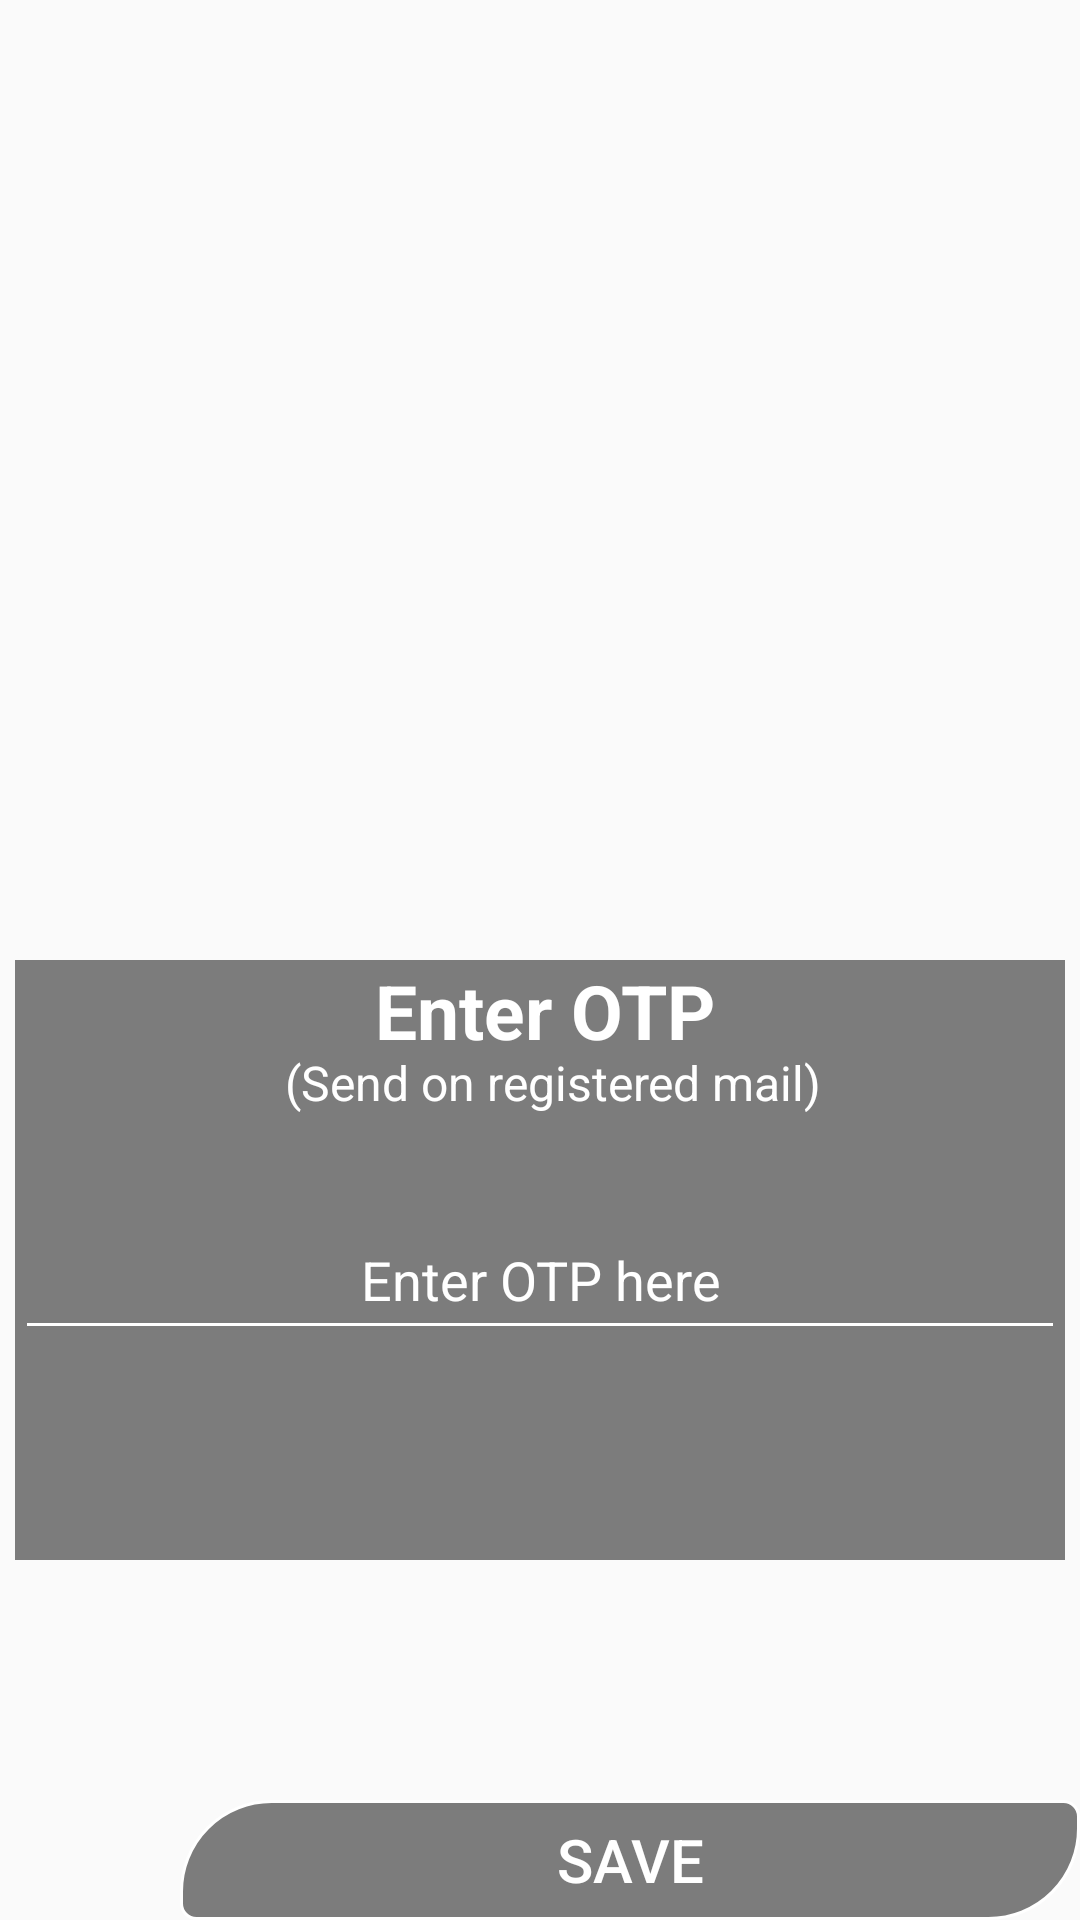

Here is an Android app screen rendered from its layout file. Give the layout XML and the strings, colors and styles it references.
<!-- AndroidManifest.xml: application theme Theme.MyApplication -->
<!-- res/layout/activity_resetpassword.xml -->
<?xml version="1.0" encoding="utf-8"?>
<RelativeLayout xmlns:android="http://schemas.android.com/apk/res/android"
    xmlns:app="http://schemas.android.com/apk/res-auto"
    xmlns:tools="http://schemas.android.com/tools"
    android:layout_width="match_parent"
    android:layout_height="match_parent"
    tools:context=".resetpassword"
    android:background="@drawable/untitled_1">

    <RelativeLayout
        android:layout_width="350dp"
        android:layout_height="200dp"
        android:background="#80000000"
        android:layout_centerHorizontal="true"
        android:layout_marginTop="320dp">

        <EditText
            android:id="@+id/editText"
            android:layout_width="match_parent"
            android:layout_height="50dp"
            android:layout_marginTop="80dp"
            android:backgroundTint="@color/white"
            android:hint="Enter OTP here"
           android:gravity="center"
            android:textColor="#FFFFFF"
            android:textColorHint="@color/white" />

        <TextView
            android:id="@+id/textView"
            android:layout_width="wrap_content"
            android:layout_height="wrap_content"
            android:layout_marginLeft="120dp"
            android:text="Enter OTP"
            android:textColor="@color/white"
            android:textSize="25sp"
            android:textStyle="bold" />
        <TextView
            android:id="@+id/textView2"
            android:layout_width="wrap_content"
            android:layout_height="wrap_content"
            android:layout_marginLeft="90dp"
            android:layout_marginTop="30dp"
            android:text="(Send on registered mail)"
            android:textColor="@color/white"
            android:textSize="16sp"
         />

    </RelativeLayout>
    <Button
        android:id="@+id/button"
        android:layout_width="300dp"
        android:layout_height="50dp"
        android:background="@drawable/borderbutton"
        android:text="Save"
        android:textColor="@color/white"
        android:layout_marginTop="600dp"
        android:layout_marginLeft="60dp"
        android:textSize="20sp"


         />

</RelativeLayout>
<!-- resources referenced by this layout -->
<resources>
  <color name="white">#FFFFFFFF</color>
  <!-- drawable borderbutton (drawable) -->
  <?xml version="1.0" encoding="utf-8"?>
  <selector xmlns:android="http://schemas.android.com/apk/res/android">
    <item>
      <shape android:shape="rectangle">
        <corners
            android:bottomLeftRadius="5dp"
            android:bottomRightRadius="30dp"
            android:topLeftRadius="30dp"
            android:topRightRadius="5dp" />
        <solid android:angle="270"
            android:color="#80000000"/>
        <stroke
            android:width="1dp"
            android:color="#ffffff"> </stroke>
      </shape>
  
    </item>
  </selector>
  <style name="Theme.MyApplication" parent="Theme.AppCompat.Light.NoActionBar">
          
          <item name="colorPrimary">@color/purple_500</item>
          <item name="colorPrimaryVariant">@color/sky</item>
          <item name="colorOnPrimary">@color/white</item>
          
          <item name="colorSecondary">@color/teal_200</item>
          <item name="colorSecondaryVariant">@color/teal_700</item>
          <item name="colorOnSecondary">@color/black</item>
          
          <item name="android:statusBarColor" tools:targetApi="21">?attr/colorPrimaryVariant</item>
          
      </style>
  <color name="purple_500">#FF6200EE</color>
  <color name="sky">#71BCE1</color>
  <color name="teal_200">#FF03DAC5</color>
  <color name="teal_700">#FF018786</color>
  <color name="black">#FF000000</color>
</resources>
